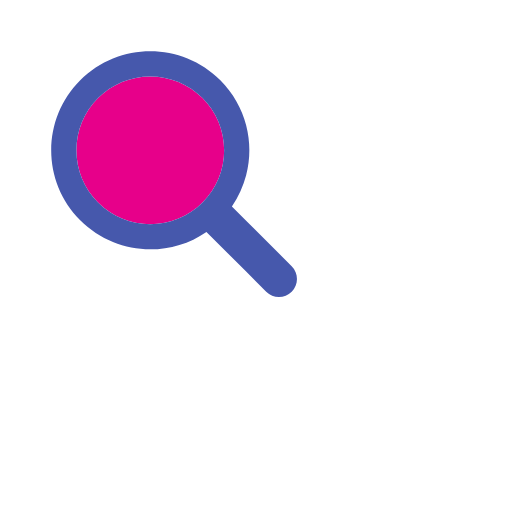
t = 0.00 s
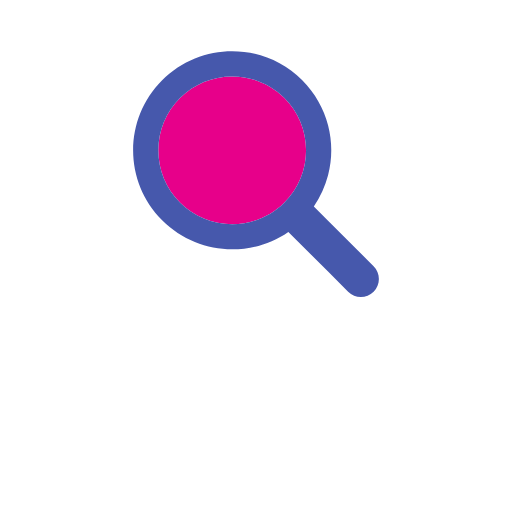
t = 0.17 s
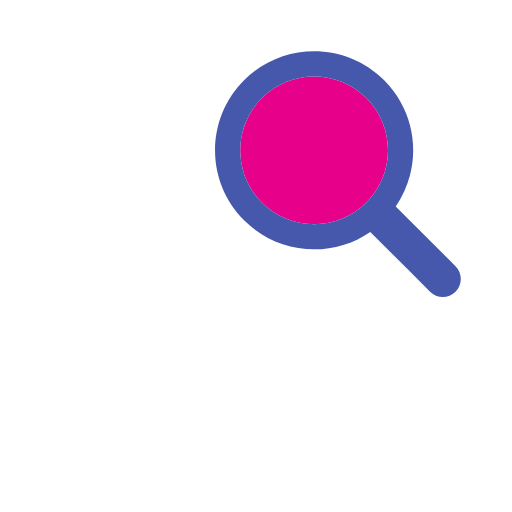
t = 0.33 s
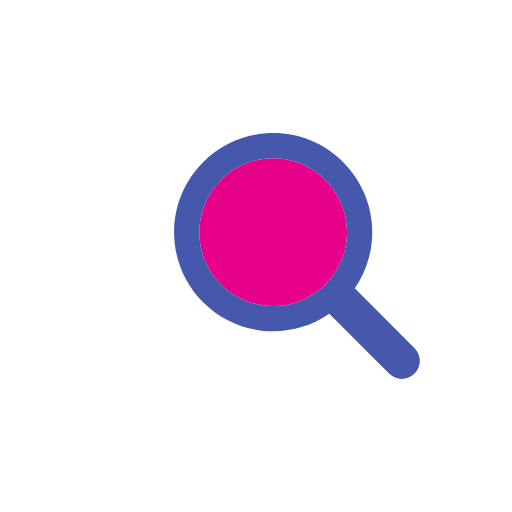
t = 0.50 s
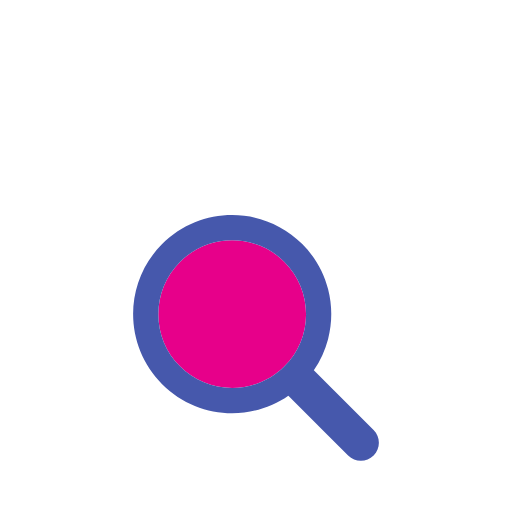
t = 0.66 s
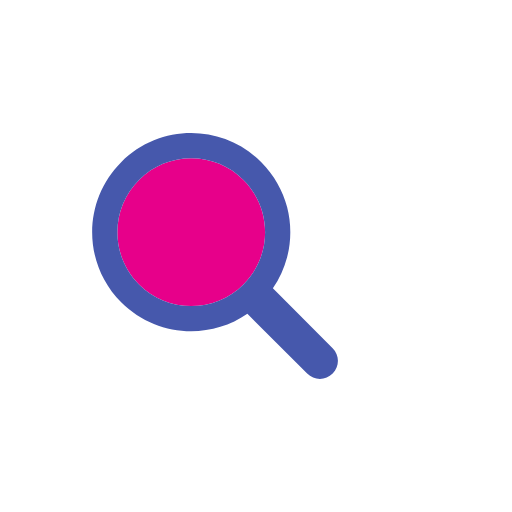
t = 0.83 s

The animated SVG that drew these frames (rendered in a browser with its animation timeline set to each time). Animation: 1 SMIL element (animateTransform=1); one cycle of 1.00 s, repeats indefinitely.

<svg width="105px"  height="105px"  xmlns="http://www.w3.org/2000/svg" viewBox="0 0 100 100" preserveAspectRatio="xMidYMid" class="lds-magnify" style="background: none;"><g transform="translate(50,50)"><g ng-attr-transform="scale({{config.scale}})" transform="scale(0.8)"><g transform="translate(-50,-50)"><g transform="translate(1.67903 16.6419)"><animateTransform attributeName="transform" type="translate" calcMode="linear" values="-20 -20;20 -20;0 20;-20 -20" keyTimes="0;0.33;0.66;1" dur="1s" begin="0s" repeatCount="indefinite"></animateTransform><path ng-attr-fill="{{config.glass}}" d="M44.19,26.158c-4.817,0-9.345,1.876-12.751,5.282c-3.406,3.406-5.282,7.934-5.282,12.751 c0,4.817,1.876,9.345,5.282,12.751c3.406,3.406,7.934,5.282,12.751,5.282s9.345-1.876,12.751-5.282 c3.406-3.406,5.282-7.934,5.282-12.751c0-4.817-1.876-9.345-5.282-12.751C53.536,28.033,49.007,26.158,44.19,26.158z" fill="#e7008a"></path><path ng-attr-fill="{{config.frame}}" d="M78.712,72.492L67.593,61.373l-3.475-3.475c1.621-2.352,2.779-4.926,3.475-7.596c1.044-4.008,1.044-8.23,0-12.238 c-1.048-4.022-3.146-7.827-6.297-10.979C56.572,22.362,50.381,20,44.19,20C38,20,31.809,22.362,27.085,27.085 c-9.447,9.447-9.447,24.763,0,34.21C31.809,66.019,38,68.381,44.19,68.381c4.798,0,9.593-1.425,13.708-4.262l9.695,9.695 l4.899,4.899C73.351,79.571,74.476,80,75.602,80s2.251-0.429,3.11-1.288C80.429,76.994,80.429,74.209,78.712,72.492z M56.942,56.942 c-3.406,3.406-7.934,5.282-12.751,5.282s-9.345-1.876-12.751-5.282c-3.406-3.406-5.282-7.934-5.282-12.751 c0-4.817,1.876-9.345,5.282-12.751c3.406-3.406,7.934-5.282,12.751-5.282c4.817,0,9.345,1.876,12.751,5.282 c3.406,3.406,5.282,7.934,5.282,12.751C62.223,49.007,60.347,53.536,56.942,56.942z" fill="#4658ac"></path></g></g></g></g></svg>
